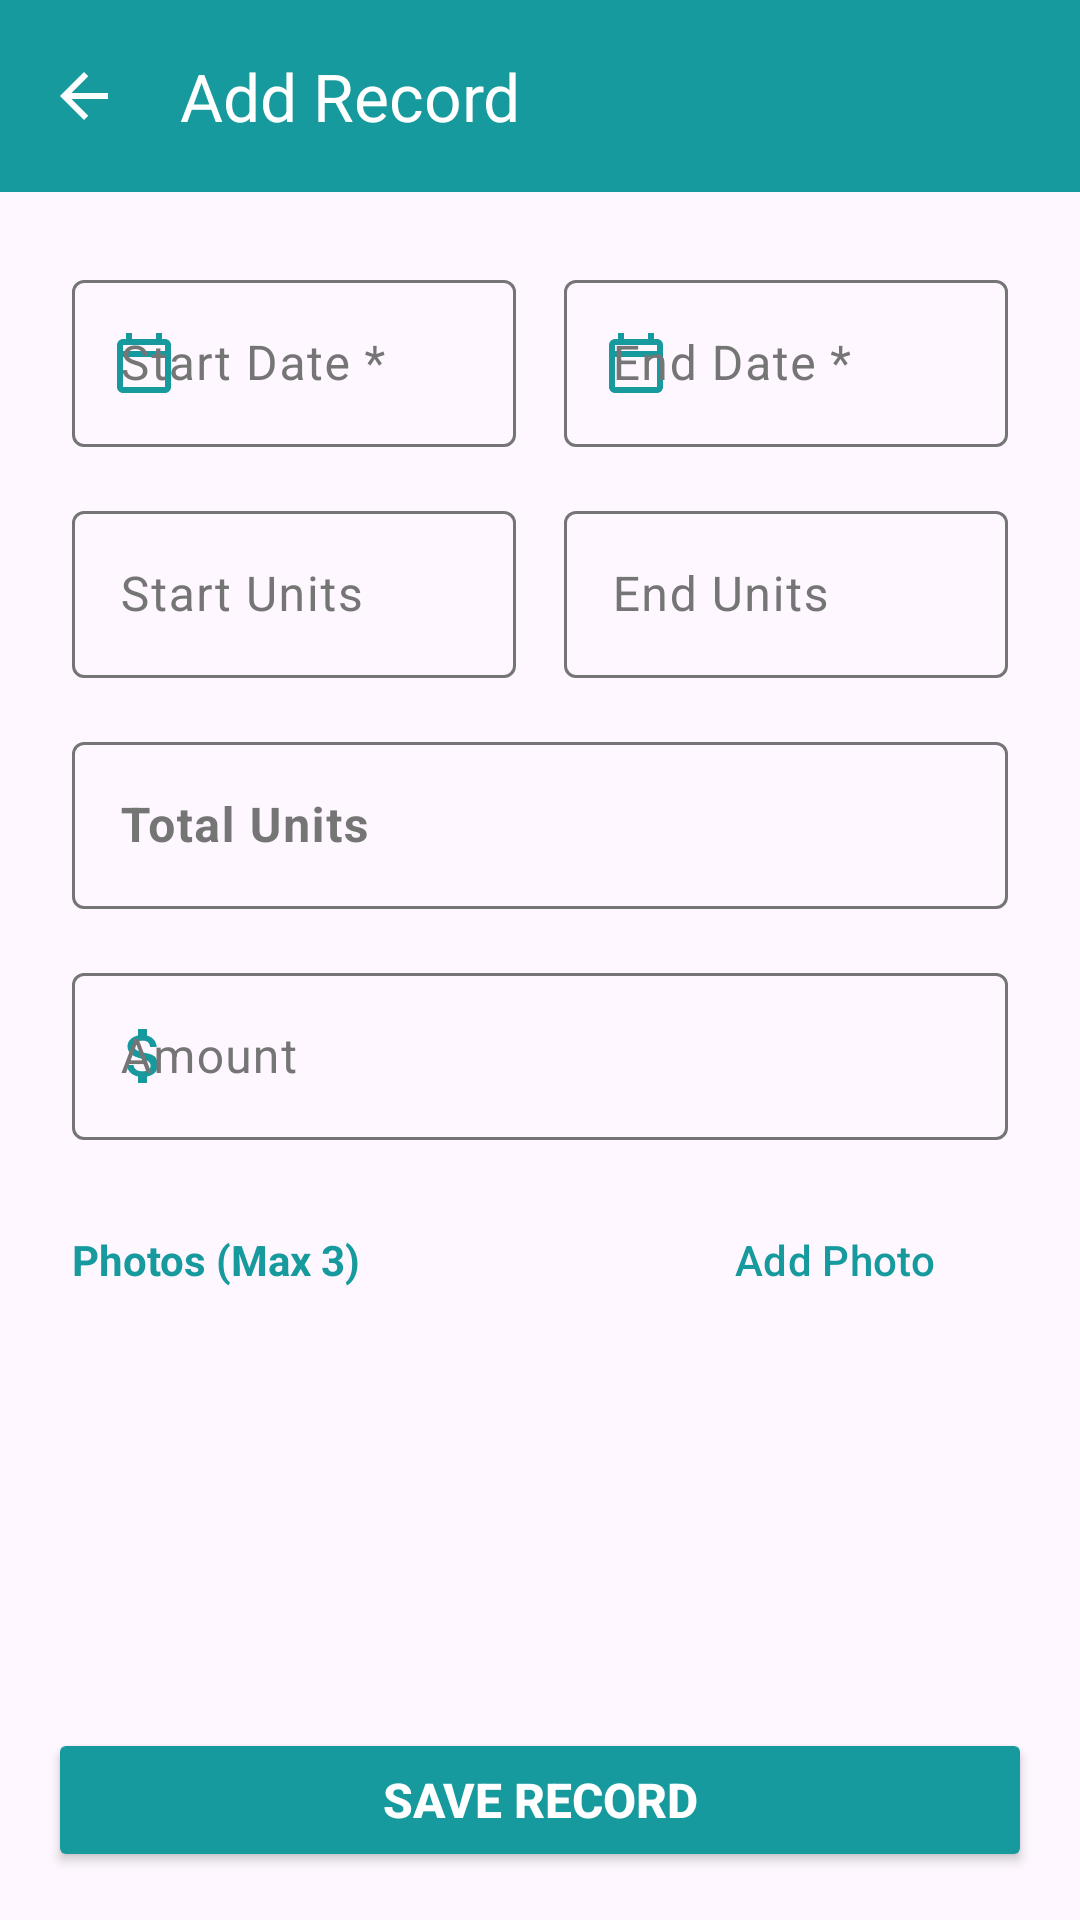

Android layout source for this screen:
<!-- AndroidManifest.xml: application theme Theme.SmartLedger -->
<!-- res/layout/activity_add_edit_electricity.xml -->
<?xml version="1.0" encoding="utf-8"?>
<LinearLayout xmlns:android="http://schemas.android.com/apk/res/android"
    xmlns:app="http://schemas.android.com/apk/res-auto"
    android:id="@+id/main"
    android:layout_width="match_parent"
    android:layout_height="match_parent"
    android:background="?android:colorBackground"
    android:orientation="vertical">

    <com.google.android.material.appbar.MaterialToolbar
        android:id="@+id/topAppBar"
        android:layout_width="match_parent"
        android:layout_height="wrap_content"
        android:background="@color/teal_main"
        app:navigationIcon="@drawable/ic_arrow_back"
        app:title="Add Record"
        app:titleTextColor="@color/white" />

    <ScrollView
        android:layout_width="match_parent"
        android:layout_height="0dp"
        android:layout_weight="1"
        android:padding="24dp">

        <LinearLayout
            android:layout_width="match_parent"
            android:layout_height="wrap_content"
            android:orientation="vertical">

            <LinearLayout
                android:layout_width="match_parent"
                android:layout_height="wrap_content"
                android:orientation="horizontal"
                android:baselineAligned="false">

                <com.google.android.material.textfield.TextInputLayout
                    style="@style/Widget.App.TextInputLayout"
                    android:layout_width="0dp"
                    android:layout_height="wrap_content"
                    android:layout_weight="1"
                    android:layout_marginEnd="8dp"
                    android:hint="Start Date *"
                    app:startIconDrawable="@drawable/ic_calendar"
                    app:startIconTint="@color/teal_main">
                    <com.google.android.material.textfield.TextInputEditText
                        android:id="@+id/etStartDate"
                        android:layout_width="match_parent"
                        android:layout_height="wrap_content"
                        android:focusable="false"
                        android:clickable="true"
                        android:inputType="none" />
                </com.google.android.material.textfield.TextInputLayout>

                <com.google.android.material.textfield.TextInputLayout
                    style="@style/Widget.App.TextInputLayout"
                    android:layout_width="0dp"
                    android:layout_height="wrap_content"
                    android:layout_weight="1"
                    android:layout_marginStart="8dp"
                    android:hint="End Date *"
                    app:startIconDrawable="@drawable/ic_calendar"
                    app:startIconTint="@color/teal_main">
                    <com.google.android.material.textfield.TextInputEditText
                        android:id="@+id/etEndDate"
                        android:layout_width="match_parent"
                        android:layout_height="wrap_content"
                        android:focusable="false"
                        android:clickable="true"
                        android:inputType="none" />
                </com.google.android.material.textfield.TextInputLayout>
            </LinearLayout>

            <LinearLayout
                android:layout_width="match_parent"
                android:layout_height="wrap_content"
                android:orientation="horizontal"
                android:layout_marginTop="16dp"
                android:baselineAligned="false">

                <com.google.android.material.textfield.TextInputLayout
                    style="@style/Widget.Material3.TextInputLayout.OutlinedBox"
                    android:layout_width="0dp"
                    android:layout_height="wrap_content"
                    android:layout_weight="1"
                    android:layout_marginEnd="8dp"
                    android:hint="Start Units"
                    app:hintTextColor="@color/teal_main">
                    <com.google.android.material.textfield.TextInputEditText
                        android:id="@+id/etStartUnits"
                        android:layout_width="match_parent"
                        android:layout_height="wrap_content"
                        android:inputType="numberDecimal" />
                </com.google.android.material.textfield.TextInputLayout>

                <com.google.android.material.textfield.TextInputLayout
                    style="@style/Widget.Material3.TextInputLayout.OutlinedBox"
                    android:layout_width="0dp"
                    android:layout_height="wrap_content"
                    android:layout_weight="1"
                    android:layout_marginStart="8dp"
                    android:hint="End Units"
                    app:hintTextColor="@color/teal_main">
                    <com.google.android.material.textfield.TextInputEditText
                        android:id="@+id/etEndUnits"
                        android:layout_width="match_parent"
                        android:layout_height="wrap_content"
                        android:inputType="numberDecimal" />
                </com.google.android.material.textfield.TextInputLayout>
            </LinearLayout>

            <com.google.android.material.textfield.TextInputLayout
                style="@style/Widget.Material3.TextInputLayout.OutlinedBox"
                android:layout_width="match_parent"
                android:layout_height="wrap_content"
                android:layout_marginTop="16dp"
                android:hint="Total Units"
                app:hintTextColor="@color/teal_main">

                <com.google.android.material.textfield.TextInputEditText
                    android:id="@+id/etTotalUnits"
                    android:layout_width="match_parent"
                    android:layout_height="wrap_content"
                    android:inputType="numberDecimal"
                    android:focusable="true"
                    android:clickable="true"
                    android:textColor="@color/teal_main"
                    android:textStyle="bold"/>
            </com.google.android.material.textfield.TextInputLayout>

            <com.google.android.material.textfield.TextInputLayout
                style="@style/Widget.Material3.TextInputLayout.OutlinedBox"
                android:layout_width="match_parent"
                android:layout_height="wrap_content"
                android:layout_marginTop="16dp"
                android:hint="Amount"
                app:hintTextColor="@color/teal_main"
                app:startIconDrawable="@drawable/ic_attach_money"
                app:startIconTint="@color/teal_main">
                <com.google.android.material.textfield.TextInputEditText
                    android:id="@+id/etAmount"
                    android:layout_width="match_parent"
                    android:layout_height="wrap_content"
                    android:inputType="numberDecimal" />
            </com.google.android.material.textfield.TextInputLayout>

            <LinearLayout
                android:layout_width="match_parent"
                android:layout_height="wrap_content"
                android:orientation="vertical"
                android:layout_marginTop="16dp">

                <LinearLayout
                    android:layout_width="match_parent"
                    android:layout_height="wrap_content"
                    android:gravity="center_vertical"
                    android:orientation="horizontal">

                    <TextView
                        android:layout_width="0dp"
                        android:layout_height="wrap_content"
                        android:layout_weight="1"
                        android:text="Photos (Max 3)"
                        android:textColor="@color/teal_main"
                        android:textStyle="bold"/>

                    <Button
                        android:id="@+id/btnAddPhoto"
                        style="@style/Widget.Material3.Button.OutlinedButton"
                        android:layout_width="wrap_content"
                        android:layout_height="wrap_content"
                        android:text="Add Photo"
                        android:textColor="@color/teal_main"
                        app:strokeColor="@color/teal_main"/>
                </LinearLayout>

                <androidx.recyclerview.widget.RecyclerView
                    android:id="@+id/rvPhotos"
                    android:layout_width="match_parent"
                    android:layout_height="80dp"
                    android:layout_marginTop="8dp"
                    android:orientation="horizontal"
                    app:layoutManager="androidx.recyclerview.widget.LinearLayoutManager"/>
            </LinearLayout>

        </LinearLayout>
    </ScrollView>

    <Button
        android:id="@+id/btnSave"
        android:layout_width="match_parent"
        android:layout_height="wrap_content"
        android:layout_margin="16dp"
        android:backgroundTint="@color/teal_main"
        android:padding="12dp"
        android:text="Save Record"
        android:textColor="@color/white"
        android:textSize="16sp"
        android:textStyle="bold"
        android:gravity="center" />

</LinearLayout>
<!-- resources referenced by this layout -->
<resources>
  <color name="teal_main">#179A9D</color>
  <color name="white">#FFFFFFFF</color>
  <!-- drawable ic_arrow_back (drawable) -->
  <vector xmlns:android="http://schemas.android.com/apk/res/android"
      android:autoMirrored="true"
      android:height="24dp"
      android:tint="@color/white"
      android:viewportHeight="960"
      android:viewportWidth="960"
      android:width="24dp">
  
      <path android:fillColor="@android:color/white"
          android:pathData="M313,520L537,744L480,800L160,480L480,160L537,216L313,440L800,440L800,520L313,520Z"/>
  
  </vector>
  <!-- drawable ic_attach_money (drawable) -->
  <vector xmlns:android="http://schemas.android.com/apk/res/android"
      android:width="24dp"
      android:height="24dp"
      android:viewportWidth="24"
      android:viewportHeight="24"
      android:tint="?attr/colorControlNormal">
      <path
          android:fillColor="@android:color/white"
          android:pathData="M11.8,10.9c-2.27,-0.59 -3,-1.2 -3,-2.15c0,-1.09 1.01,-1.85 2.7,-1.85c1.78,0 2.44,0.85 2.5,2.1h2.21c-0.07,-1.72 -1.12,-3.3 -3.21,-3.81V3h-3v2.16c-1.94,0.42 -3.5,1.68 -3.5,3.61c0,2.31 1.91,3.46 4.7,4.13c2.5,0.6 3,1.48 3,2.41c0,0.69 -0.49,1.79 -2.7,1.79c-2.06,0 -2.87,-0.92 -2.98,-2.1h-2.2c0.12,2.19 1.76,3.42 3.68,3.83V21h3v-2.15c1.95,-0.37 3.5,-1.5 3.5,-3.55C16.7,11.95 14.83,11.33 11.8,10.9z"/>
  </vector>
  <!-- drawable ic_calendar (drawable) -->
  <vector xmlns:android="http://schemas.android.com/apk/res/android"
      android:width="24dp"
      android:height="24dp"
      android:viewportWidth="24"
      android:viewportHeight="24"
      android:tint="?attr/colorControlNormal">
      <path
          android:fillColor="@android:color/white"
          android:pathData="M19,4h-1V2h-2v2H8V2H6v2H5C3.89,4 3.01,4.9 3.01,6L3,20c0,1.1 0.89,2 2,2h14c1.1,0 2,-0.9 2,-2V6C21,4.9 20.1,4 19,4zM19,20H5V10h14V20zM19,8H5V6h14V8z"/>
  </vector>
  <style name="Widget.App.TextInputLayout" parent="Widget.Material3.TextInputLayout.OutlinedBox">
          <item name="boxStrokeColor">@color/selector_text_input_stroke</item>
          <item name="boxStrokeWidth">1dp</item>
          <item name="boxStrokeWidthFocused">2dp</item>
      </style>
  <style name="Theme.SmartLedger" parent="Base.Theme.SmartLedger" />
  <style name="Base.Theme.SmartLedger" parent="Theme.Material3.DayNight.NoActionBar">
          <item name="colorPrimary">@color/teal_main</item>
  
          <item name="colorOutline">#757575</item>
          <item name="colorOnSurfaceVariant">#757575</item>
  
          <item name="windowActionModeOverlay">true</item>
          <item name="actionModeStyle">@style/CustomActionMode</item>
          <item name="actionModeCloseDrawable">@drawable/ic_close</item>
          <item name="android:actionModeCloseDrawable">@drawable/ic_close</item>
          <item name="android:windowAnimationStyle">@style/SmoothActivityAnimation</item>
      </style>
  <style name="CustomActionMode" parent="Widget.AppCompat.ActionMode">
          <item name="background">@color/teal_dark</item>
  
          <item name="actionModeCloseDrawable">@drawable/ic_close</item>
          <item name="android:actionModeCloseDrawable">@drawable/ic_close</item>
          <item name="closeIcon">@drawable/ic_close</item>
  
          <item name="titleTextStyle">@style/ActionModeTitle</item>
      </style>
  <style name="SmoothActivityAnimation" parent="@android:style/Animation.Activity">
          <item name="android:activityOpenEnterAnimation">@anim/slide_in_right</item>
          <item name="android:activityOpenExitAnimation">@anim/slide_out_left</item>
          <item name="android:activityCloseEnterAnimation">@anim/slide_in_left</item>
          <item name="android:activityCloseExitAnimation">@anim/slide_out_right</item>
      </style>
  <color name="teal_dark">#006B6E</color>
  <style name="ActionModeTitle" parent="TextAppearance.AppCompat.Widget.ActionMode.Title">
          <item name="android:textColor">@color/white</item>
          <item name="android:textSize">18sp</item>
      </style>
</resources>
